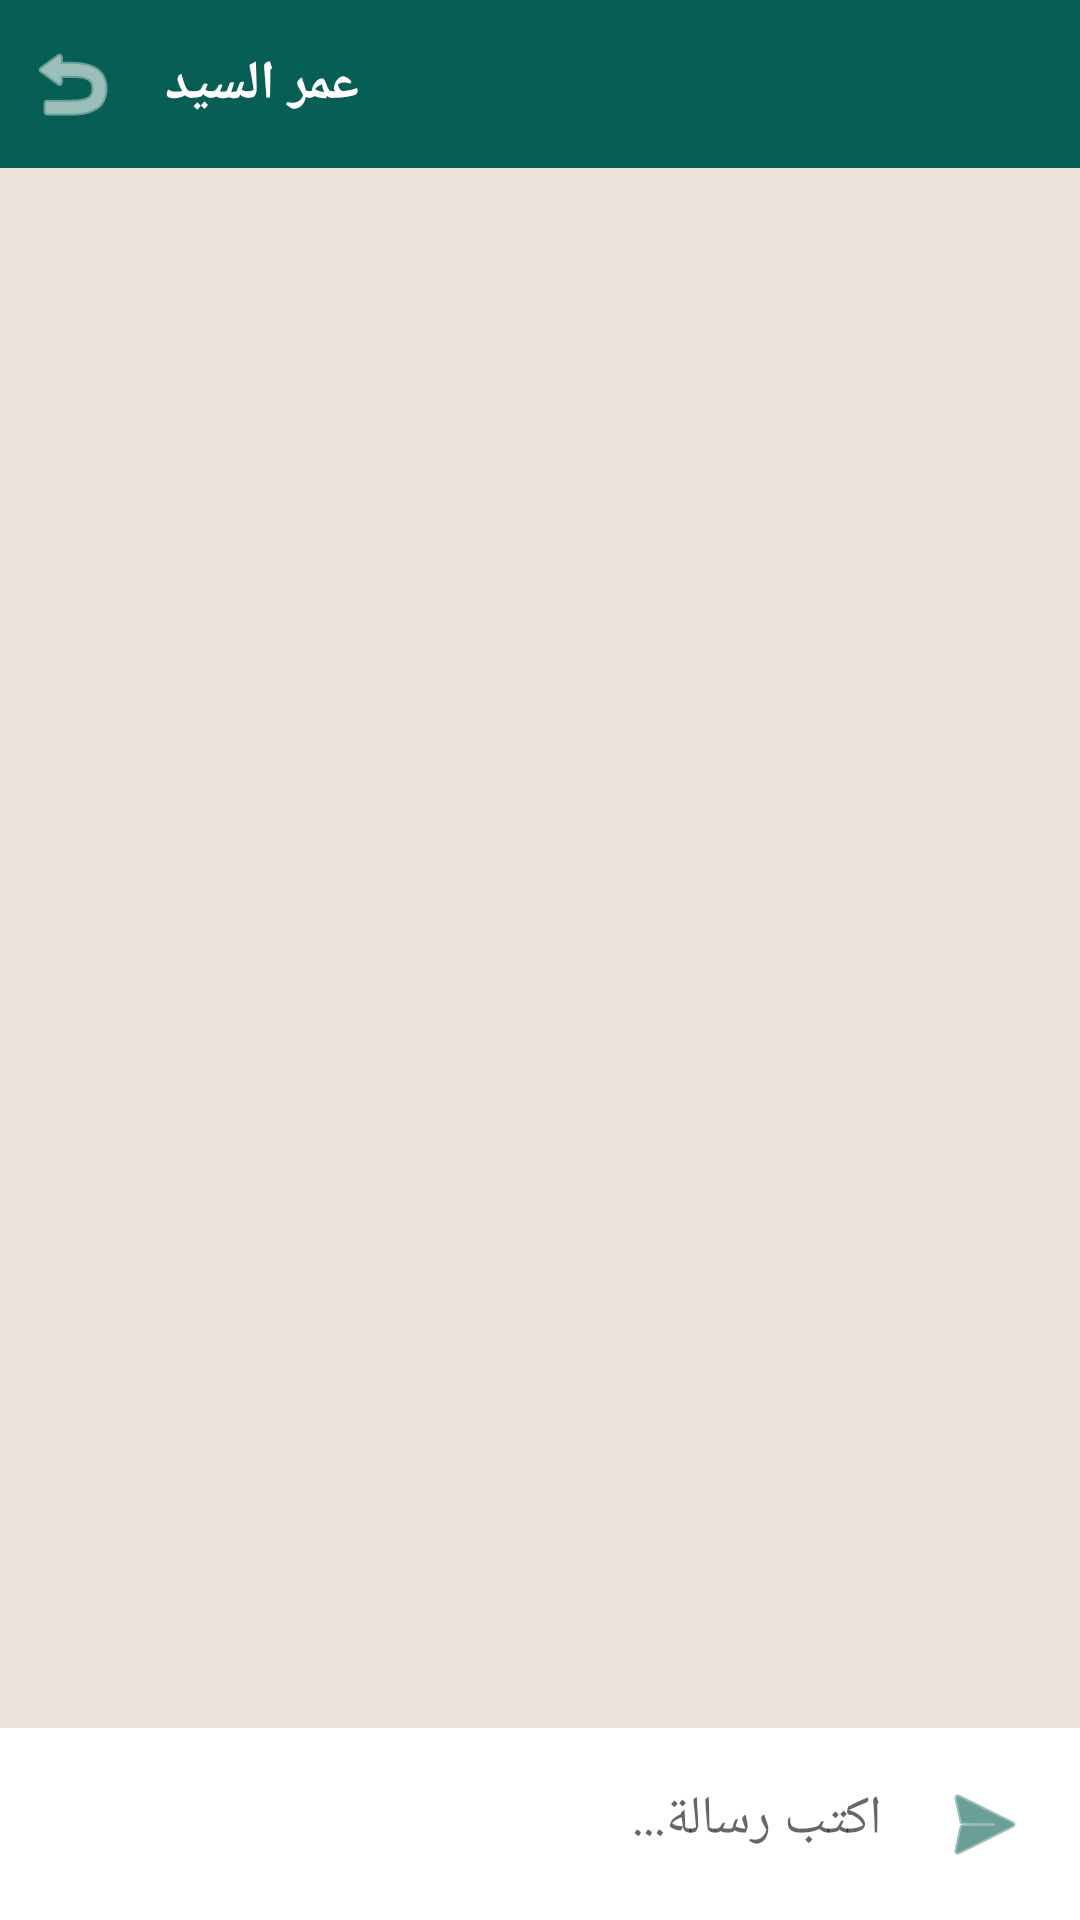

Reconstruct the res/layout file that produces this screen, plus the resources it refers to.
<!-- AndroidManifest.xml: application theme AppTheme -->
<!-- res/layout/activity_chat.xml -->
<?xml version="1.0" encoding="utf-8"?>
<RelativeLayout xmlns:android="http://schemas.android.com/apk/res/android"
    android:layout_width="match_parent"
    android:layout_height="match_parent"
    android:background="#ECE5DD"> <LinearLayout
        android:id="@+id/header"
        android:layout_width="match_parent"
        android:layout_height="?attr/actionBarSize"
        android:background="#075E54"
        android:gravity="center_vertical"
        android:orientation="horizontal"
        android:padding="8dp">

        <ImageView
            android:layout_width="32dp"
            android:layout_height="32dp"
            android:src="@android:drawable/ic_menu_revert"
            android:tint="#FFFFFF" />

        <TextView
            android:layout_width="wrap_content"
            android:layout_height="wrap_content"
            android:layout_marginStart="15dp"
            android:text="عمر السيد"
            android:textColor="#FFFFFF"
            android:textSize="18sp"
            android:textStyle="bold" />
    </LinearLayout>

    <androidx.recyclerview.widget.RecyclerView
        android:id="@+id/chatRecyclerView"
        android:layout_width="match_parent"
        android:layout_height="match_parent"
        android:layout_above="@+id/inputArea"
        android:layout_below="@id/header" />

    <LinearLayout
        android:id="@+id/inputArea"
        android:layout_width="match_parent"
        android:layout_height="wrap_content"
        android:layout_alignParentBottom="true"
        android:background="#FFFFFF"
        android:orientation="horizontal"
        android:padding="8dp">

        <EditText
            android:id="@+id/etMessage"
            android:layout_width="0dp"
            android:layout_height="wrap_content"
            android:layout_weight="1"
            android:hint="اكتب رسالة..."
            android:background="@android:color/transparent"
            android:padding="10dp" />

        <ImageButton
            android:id="@+id/btnSend"
            android:layout_width="48dp"
            android:layout_height="48dp"
            android:background="?attr/selectableItemBackgroundBorderless"
            android:src="@android:drawable/ic_menu_send"
            android:tint="#075E54" />
    </LinearLayout>

</RelativeLayout>
<!-- resources referenced by this layout -->
<resources>
  <style name="AppTheme" parent="Theme.MaterialComponents.DayNight.DarkActionBar">
          <item name="colorPrimary">@color/purple_500</item>
          <item name="colorPrimaryDark">@color/purple_700</item>
          <item name="colorAccent">@color/teal_200</item>
      </style>
  <color name="purple_500">#FF6200EE</color>
  <color name="purple_700">#FF3700B3</color>
  <color name="teal_200">#FF03DAC5</color>
</resources>
